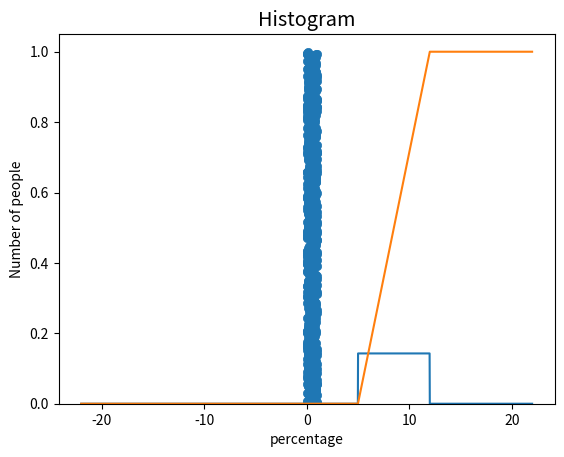

This figure's Python source:
import numpy as np
import matplotlib.pyplot as plt
import random
from matplotlib import style


def First_plot(x):
    a=5
    b=12
    c = []
    j=0
    for i in range(len(x)):
        if (x[j]>a and x[j]<b):
            c.append(1/(b-a))
        else:
            c.append(0)
        j+=1
    return c
def Second_plot(x):
    a = 5
    b = 12
    c = []
    j = 0
    for i in range(len(x)):
        if (x[j] < a):
            c.append(0)
        elif(x[j]>=a and x[j]<b):
            c.append((x[j]-a)/(b-a))
        elif(x[j]>=b):
            c.append(1)

        j += 1
    return c
def Third_plot(x):
    a=0
    b=10
    c = []
    j = 0
    for i in range(len(x)):
        c.append(random.random())
        j += 1
    return c

x=np.arange(-22,22,0.01)
plt.plot(x,First_plot(x))
plt.show()


plt.plot(x,Second_plot(x))
plt.show()

style.use('ggplot')
X_third = []
for i in    range(1,1000):
    X_third.append(random.random())

g=Third_plot(X_third)
print(g)
numbers =[2 , 2.5 , 3 ,3.5, 4 , 4.5 , 5]
plt.scatter(X_third,g)
plt.show()

plt.hist(g,numbers)
plt.xlabel('percentage')
plt.ylabel('Number of people')
plt.title('Histogram')
plt.show()



